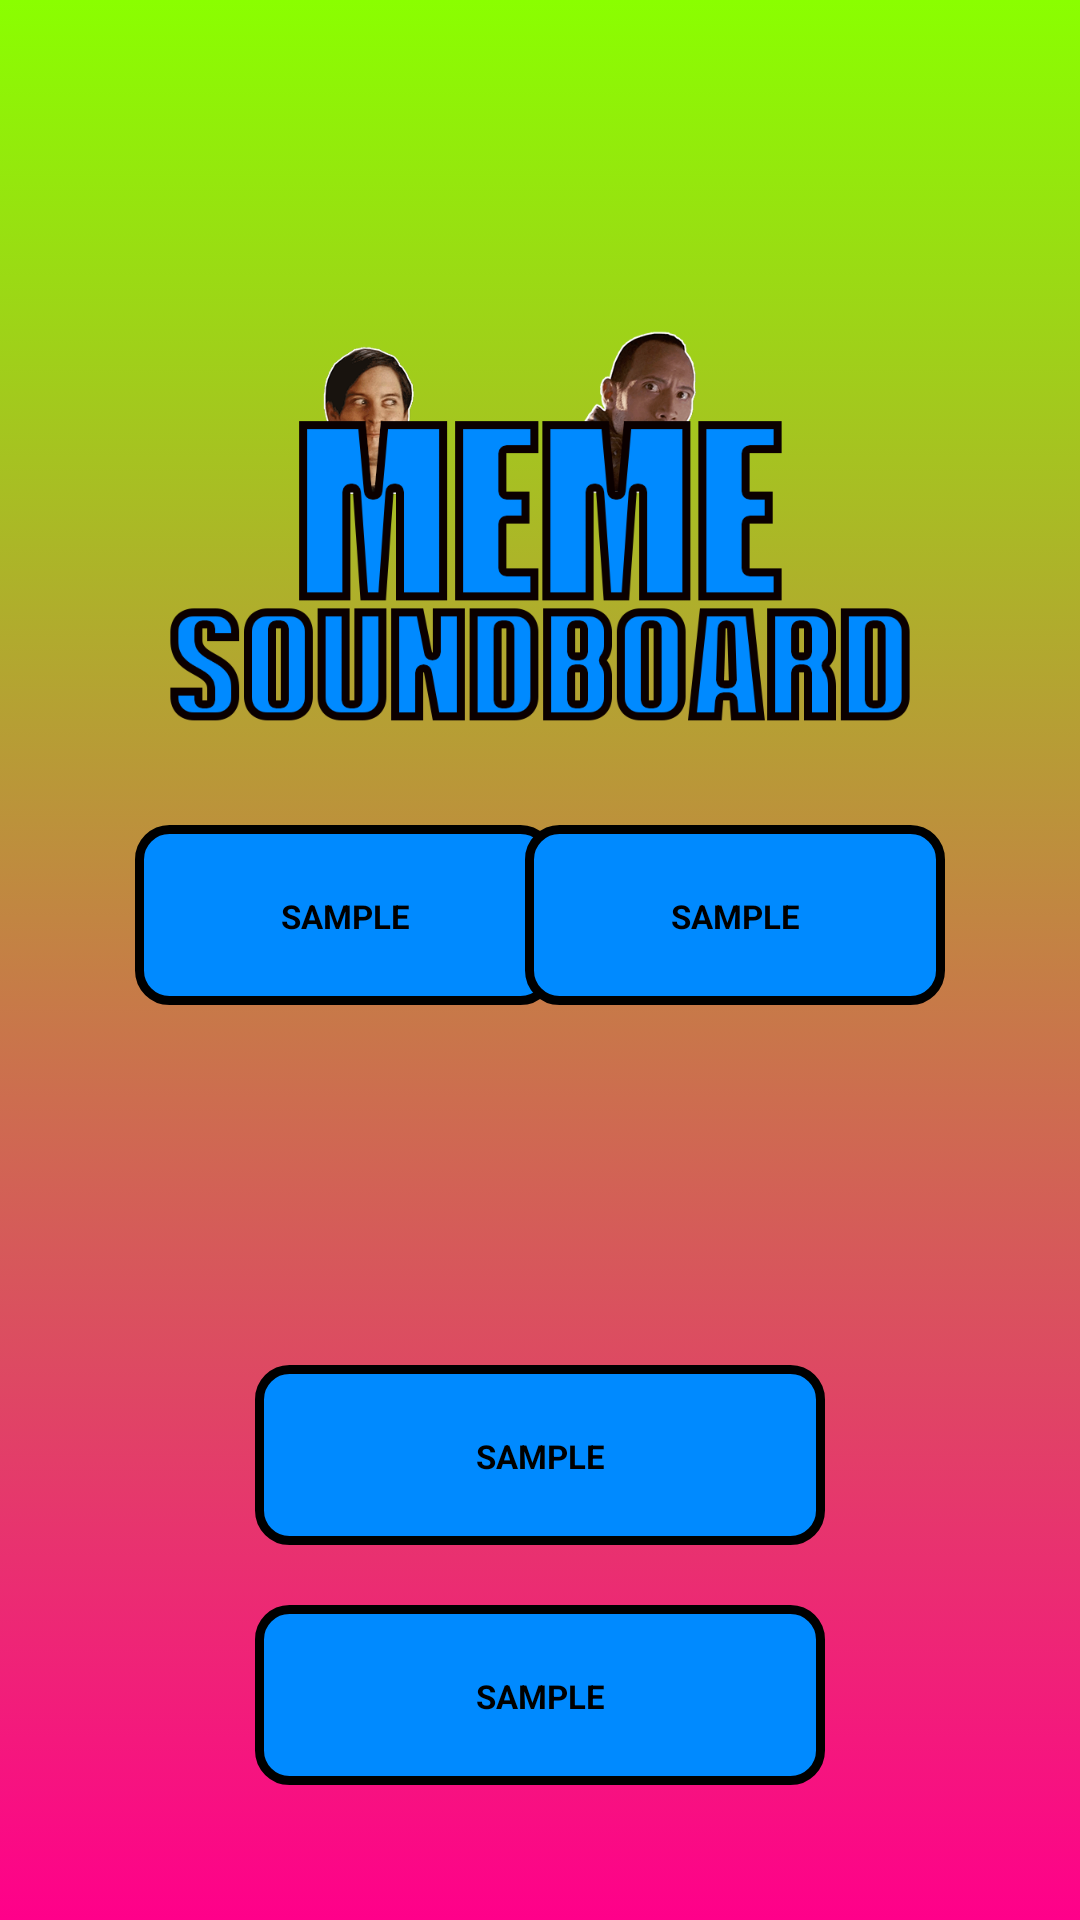

Produce the Android XML layout that renders to this screen, including the resource entries it uses.
<!-- AndroidManifest.xml: application theme Theme.EVSTApps -->
<!-- res/layout/layout_splash.xml -->
<?xml version="1.0" encoding="utf-8"?>
<androidx.constraintlayout.widget.ConstraintLayout xmlns:android="http://schemas.android.com/apk/res/android"
    xmlns:app="http://schemas.android.com/apk/res-auto"
    xmlns:tools="http://schemas.android.com/tools"
    android:layout_width="match_parent"
    android:layout_height="match_parent"
    android:background="@drawable/gradient"
    tools:context=".Splash">

    <ImageView
        android:layout_width="0dp"
        android:layout_height="300dp"
        android:layout_marginStart="20dp"
        android:layout_marginTop="20dp"
        android:layout_marginEnd="20dp"
        android:contentDescription="@string/splash_image"
        android:scaleType="centerInside"
        app:layout_constraintEnd_toEndOf="parent"
        app:layout_constraintStart_toStartOf="parent"
        app:layout_constraintTop_toTopOf="parent"
        app:srcCompat="@drawable/logo_trans"
        tools:ignore="ImageContrastCheck" />

    <include
        android:id="@+id/playBtn"
        layout="@layout/layout_splash_button"
        android:layout_width="150dp"
        android:layout_height="70dp"
        android:layout_marginStart="40dp"
        android:layout_marginBottom="300dp"
        app:layout_constraintBottom_toBottomOf="parent"
        app:layout_constraintStart_toStartOf="parent" />

    <include
        android:id="@+id/shareBtn"
        layout="@layout/layout_splash_button"
        android:layout_width="150dp"
        android:layout_height="70dp"
        android:layout_marginEnd="40dp"
        android:layout_marginBottom="300dp"
        app:layout_constraintBottom_toBottomOf="parent"
        app:layout_constraintEnd_toEndOf="parent" />

    <include
        android:id="@+id/policyBtn"
        layout="@layout/layout_splash_button"
        android:layout_width="200dp"
        android:layout_height="70dp"
        android:layout_marginBottom="40dp"
        app:layout_constraintBottom_toBottomOf="parent"
        app:layout_constraintEnd_toEndOf="parent"
        app:layout_constraintStart_toStartOf="parent" />

    <include
        android:id="@+id/moreBtn"
        layout="@layout/layout_splash_button"
        android:layout_width="200dp"
        android:layout_height="70dp"
        android:layout_marginBottom="120dp"
        app:layout_constraintBottom_toBottomOf="parent"
        app:layout_constraintEnd_toEndOf="parent"
        app:layout_constraintStart_toStartOf="parent" />

</androidx.constraintlayout.widget.ConstraintLayout>
<!-- res/layout/layout_splash_button.xml (included above) -->
<?xml version="1.0" encoding="utf-8"?>
<androidx.constraintlayout.widget.ConstraintLayout xmlns:android="http://schemas.android.com/apk/res/android"
    xmlns:app="http://schemas.android.com/apk/res-auto"
    android:layout_width="100dp"
    android:layout_height="100dp"
    android:clickable="true"
    android:focusable="true"
    android:background="@drawable/button_background">

    <TextView
        android:id="@+id/btnText"
        android:layout_width="100dp"
        android:layout_height="100dp"
        android:layout_margin="10dp"
        android:clickable="false"
        android:gravity="center"
        android:hapticFeedbackEnabled="true"
        android:text="@string/sample"
        android:textAllCaps="true"
        android:textColor="@color/text"
        android:textSize="11sp"
        android:textStyle="bold"
        app:layout_constraintBottom_toBottomOf="parent"
        app:layout_constraintEnd_toEndOf="parent"
        app:layout_constraintStart_toStartOf="parent"
        app:layout_constraintTop_toTopOf="parent" />
</androidx.constraintlayout.widget.ConstraintLayout>
<!-- resources referenced by this layout -->
<resources>
  <color name="text">#FF000000</color>
  <!-- drawable button_background (drawable) -->
  <ripple
      xmlns:android="http://schemas.android.com/apk/res/android"
      android:color="@color/btn_ripple">
      <item
          android:bottom="5dp"
          android:top="5dp"
          android:left="5dp"
          android:right="5dp">
          <shape android:shape="rectangle">
              <corners
                  android:topLeftRadius="10dp"
                  android:bottomLeftRadius="10dp"
                  android:bottomRightRadius="10dp"
                  android:topRightRadius="10dp">
              </corners>
              <stroke
                  android:width="3dp"
                  android:color="@color/btn_stroke"
                  />
              <solid android:color="@color/btn_fill" />
          </shape>
      </item>
  </ripple>
  <!-- drawable gradient (drawable) -->
  <?xml version="1.0" encoding="utf-8"?>
  <selector xmlns:android="http://schemas.android.com/apk/res/android">
      <item>
          <shape>
              <gradient
                  android:angle="270"
                  android:height="300dp"
                  android:startColor="@color/gradient_start"
                  android:endColor="@color/gradient_end"
                  android:type="linear" />
          </shape>
      </item>
  </selector>
  <!-- drawable logo_trans: png bitmap (drawable, 114200 bytes) -->
  <string name="sample">Sample</string>
  <string name="splash_image">Splash Image</string>
  <style name="Theme.EVSTApps" parent="Theme.MaterialComponents.DayNight.DarkActionBar">
          <item name="colorPrimary">@color/gradient_start</item>
          <item name="colorPrimaryVariant">@color/gradient_start</item>
          <item name="colorOnPrimary">@color/gradient_end</item>
          <item name="colorSecondary">@color/gradient_end</item>
          <item name="colorSecondaryVariant">@color/gradient_end</item>
          <item name="colorOnSecondary">@color/gradient_start</item>
          <item name="android:statusBarColor">@color/gradient_start</item>
          <item name="android:navigationBarColor">@color/gradient_start</item>
      </style>
  <color name="btn_ripple">#FF000000</color>
  <color name="btn_stroke">#FF000000</color>
  <color name="btn_fill">#008AFF</color>
  <color name="gradient_start">#8AFF00</color>
  <color name="gradient_end">#FF008A</color>
</resources>
